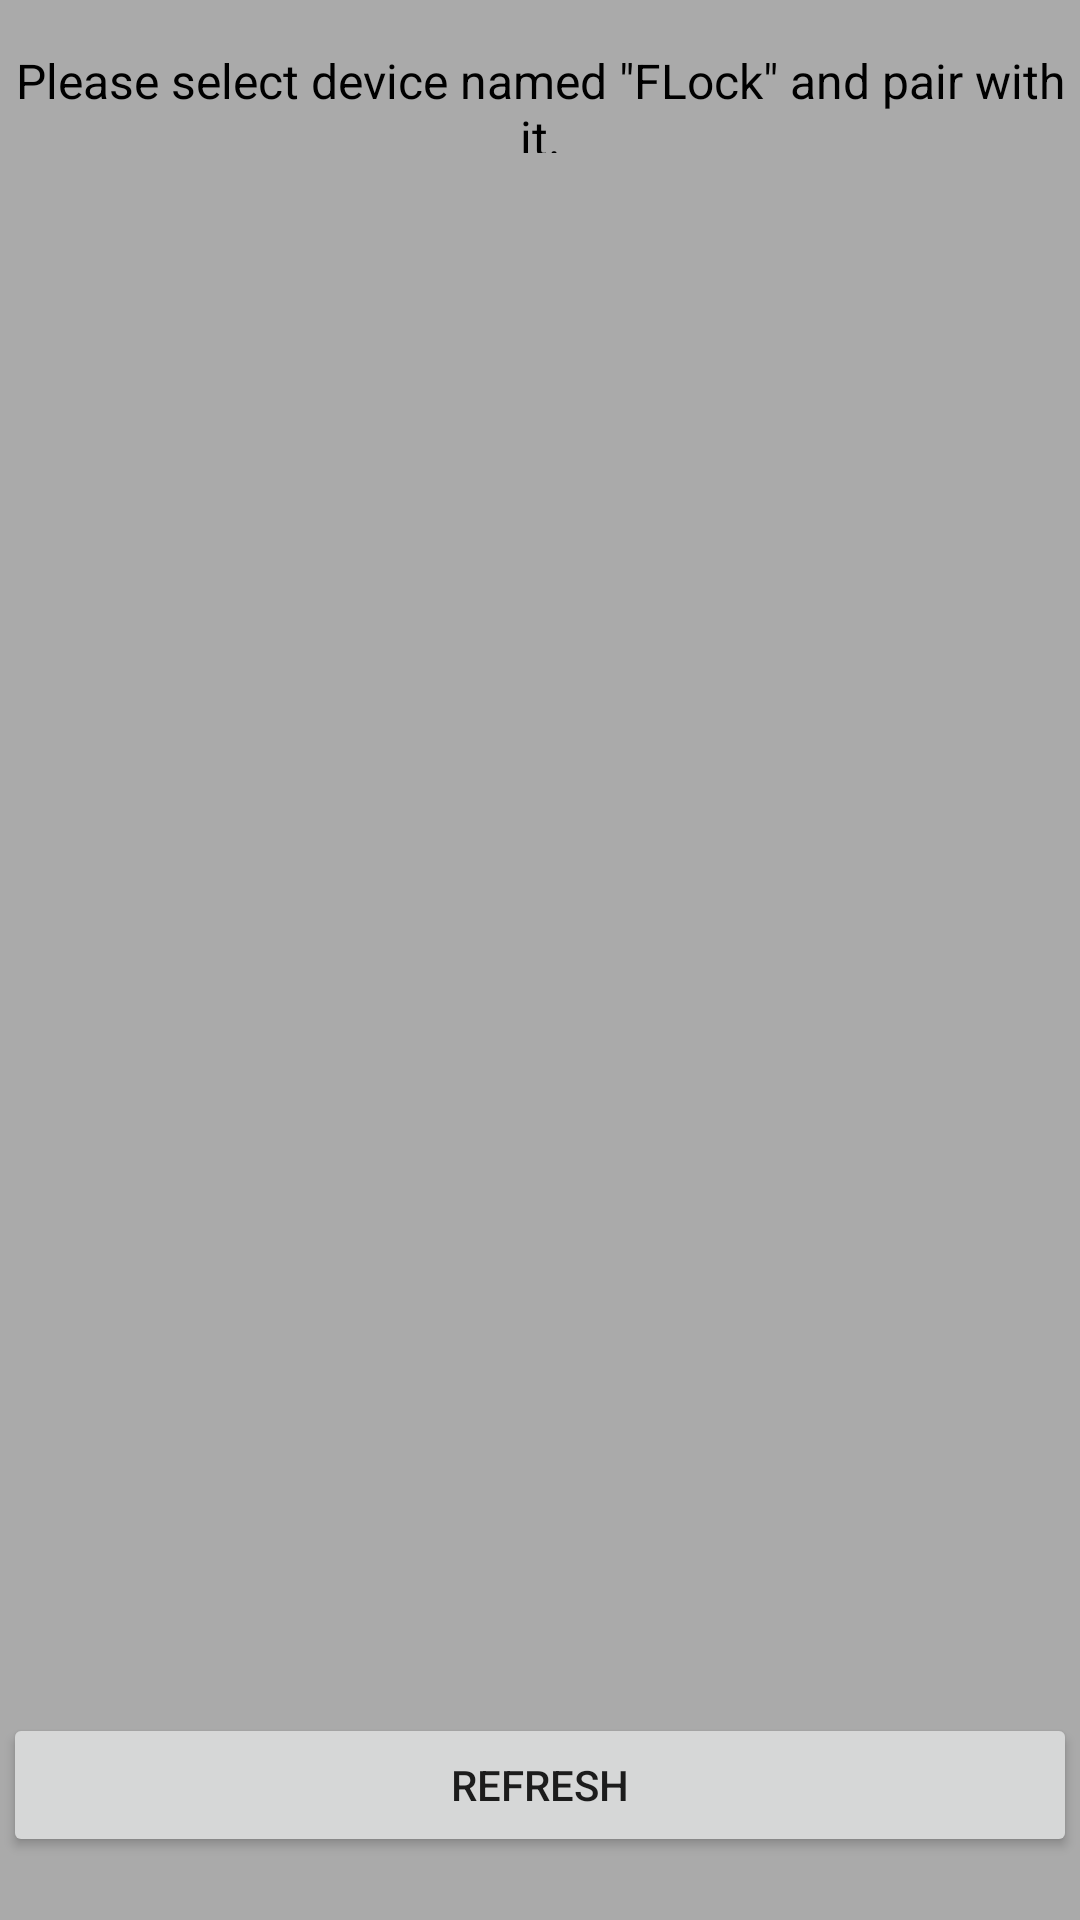

Produce the Android XML layout that renders to this screen, including the resource entries it uses.
<!-- AndroidManifest.xml: application theme FLockTheme -->
<!-- res/layout/activity_check_for_bt.xml -->
<?xml version="1.0" encoding="utf-8"?>
<androidx.constraintlayout.widget.ConstraintLayout xmlns:android="http://schemas.android.com/apk/res/android"
    xmlns:app="http://schemas.android.com/apk/res-auto"
    xmlns:tools="http://schemas.android.com/tools"
    android:layout_width="match_parent"
    android:layout_height="match_parent"
    android:background="@android:color/darker_gray"
    tools:context=".CheckForBtActivity">

    <LinearLayout
        android:id="@+id/linearLayout"
        android:layout_width="0dp"
        android:layout_height="0dp"
        android:layout_marginStart="1dp"
        android:layout_marginTop="1dp"
        android:layout_marginEnd="1dp"
        android:layout_marginBottom="1dp"
        android:orientation="vertical"
        app:layout_constraintBottom_toBottomOf="parent"
        app:layout_constraintEnd_toEndOf="parent"
        app:layout_constraintStart_toStartOf="parent"
        app:layout_constraintTop_toTopOf="parent">

        <TextView
            android:id="@+id/deviceTxt"
            android:layout_width="match_parent"
            android:layout_height="50dp"
            android:paddingTop="15dp"
            android:text='Please select device named "FLock" and pair with it.'
            android:textAlignment="center"
            android:textColor="@android:color/black"
            android:textSize="16sp" />

        <ListView
            android:id="@+id/deviceList"
            android:layout_width="match_parent"
            android:layout_height="500dp"
            android:layout_margin="10dp" />

        <Button
            android:id="@+id/refreshBtn"
            android:layout_width="match_parent"
            android:layout_height="wrap_content"
            android:text="Refresh" />
    </LinearLayout>
</androidx.constraintlayout.widget.ConstraintLayout>
<!-- resources referenced by this layout -->
<resources>
  <style name="FLockTheme" parent="Theme.AppCompat.Light.DarkActionBar">
          
          <item name="android:actionBarStyle">@style/FLockActionBar</item>
          <item name="android:editTextStyle">@style/FLockAddRemPopupTxt</item>
      </style>
  <style name="FLockActionBar" parent="Widget.AppCompat.Light.ActionBar">
          <item name="android:background">#a8a8a8</item>
      </style>
  <style name="FLockAddRemPopupTxt" parent="Widget.AppCompat.EditText">
          <item name="android:gravity">center</item>
      </style>
</resources>
